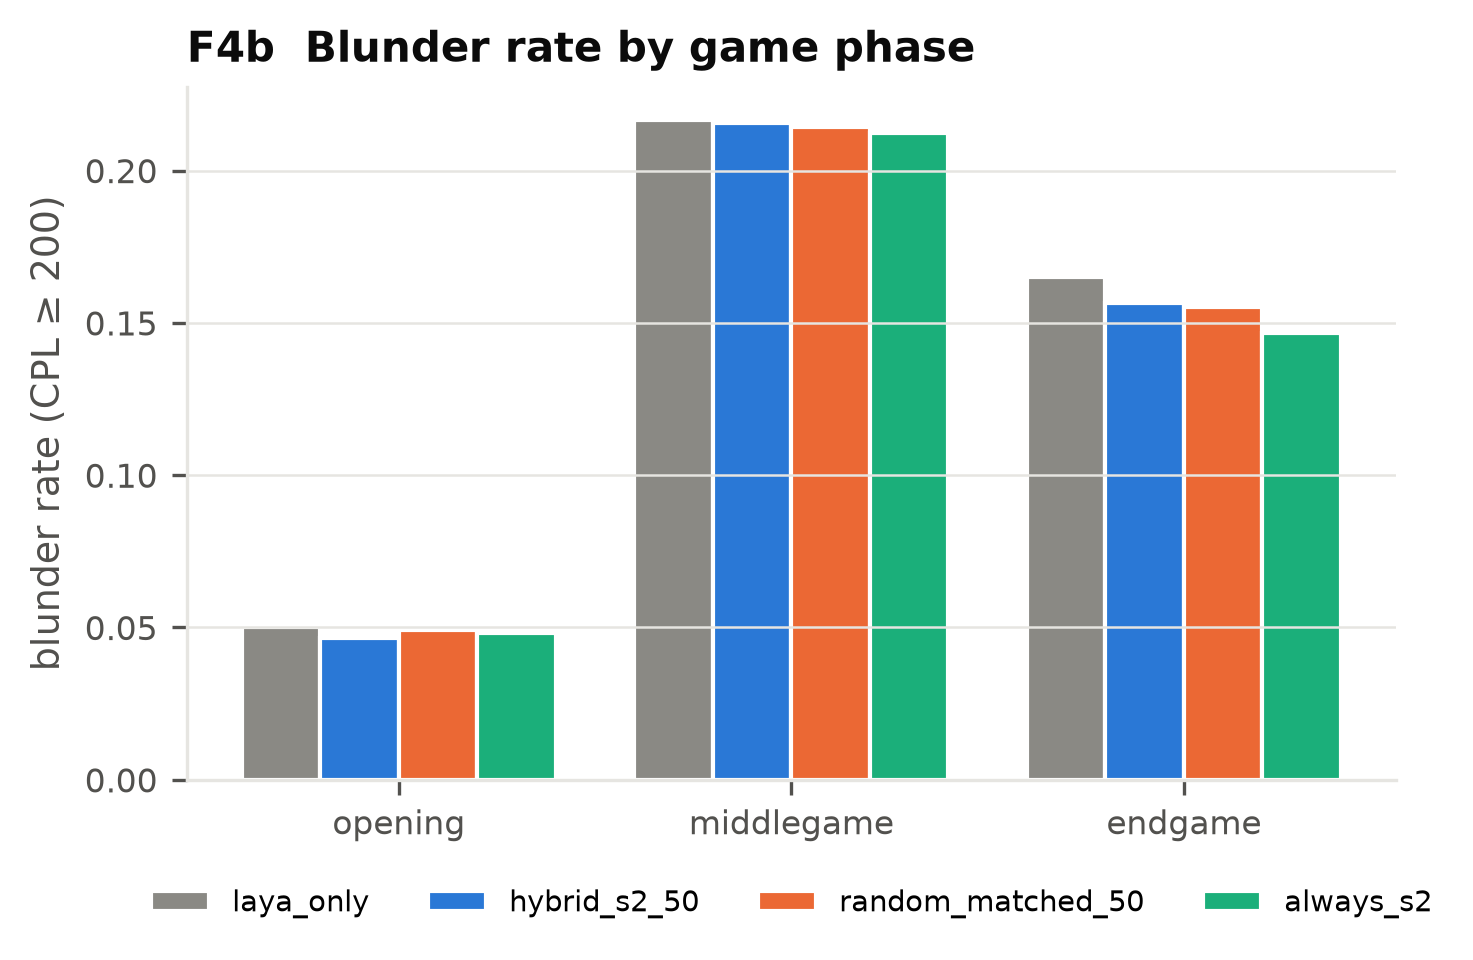

The table this chart was drawn from, first rows:
agent, phase, blunder_rate, n
laya_only, opening, 0.05, 600
laya_only, middlegame, 0.2167, 1800
laya_only, endgame, 0.165, 600
always_s2, opening, 0.04833, 600
always_s2, middlegame, 0.2122, 1800
always_s2, endgame, 0.1467, 600
hybrid_s2_50, opening, 0.04667, 600
hybrid_s2_50, middlegame, 0.2156, 1800
hybrid_s2_50, endgame, 0.1567, 600
random_matched_50, opening, 0.04904, 600
random_matched_50, middlegame, 0.2143, 1800
random_matched_50, endgame, 0.1552, 600
